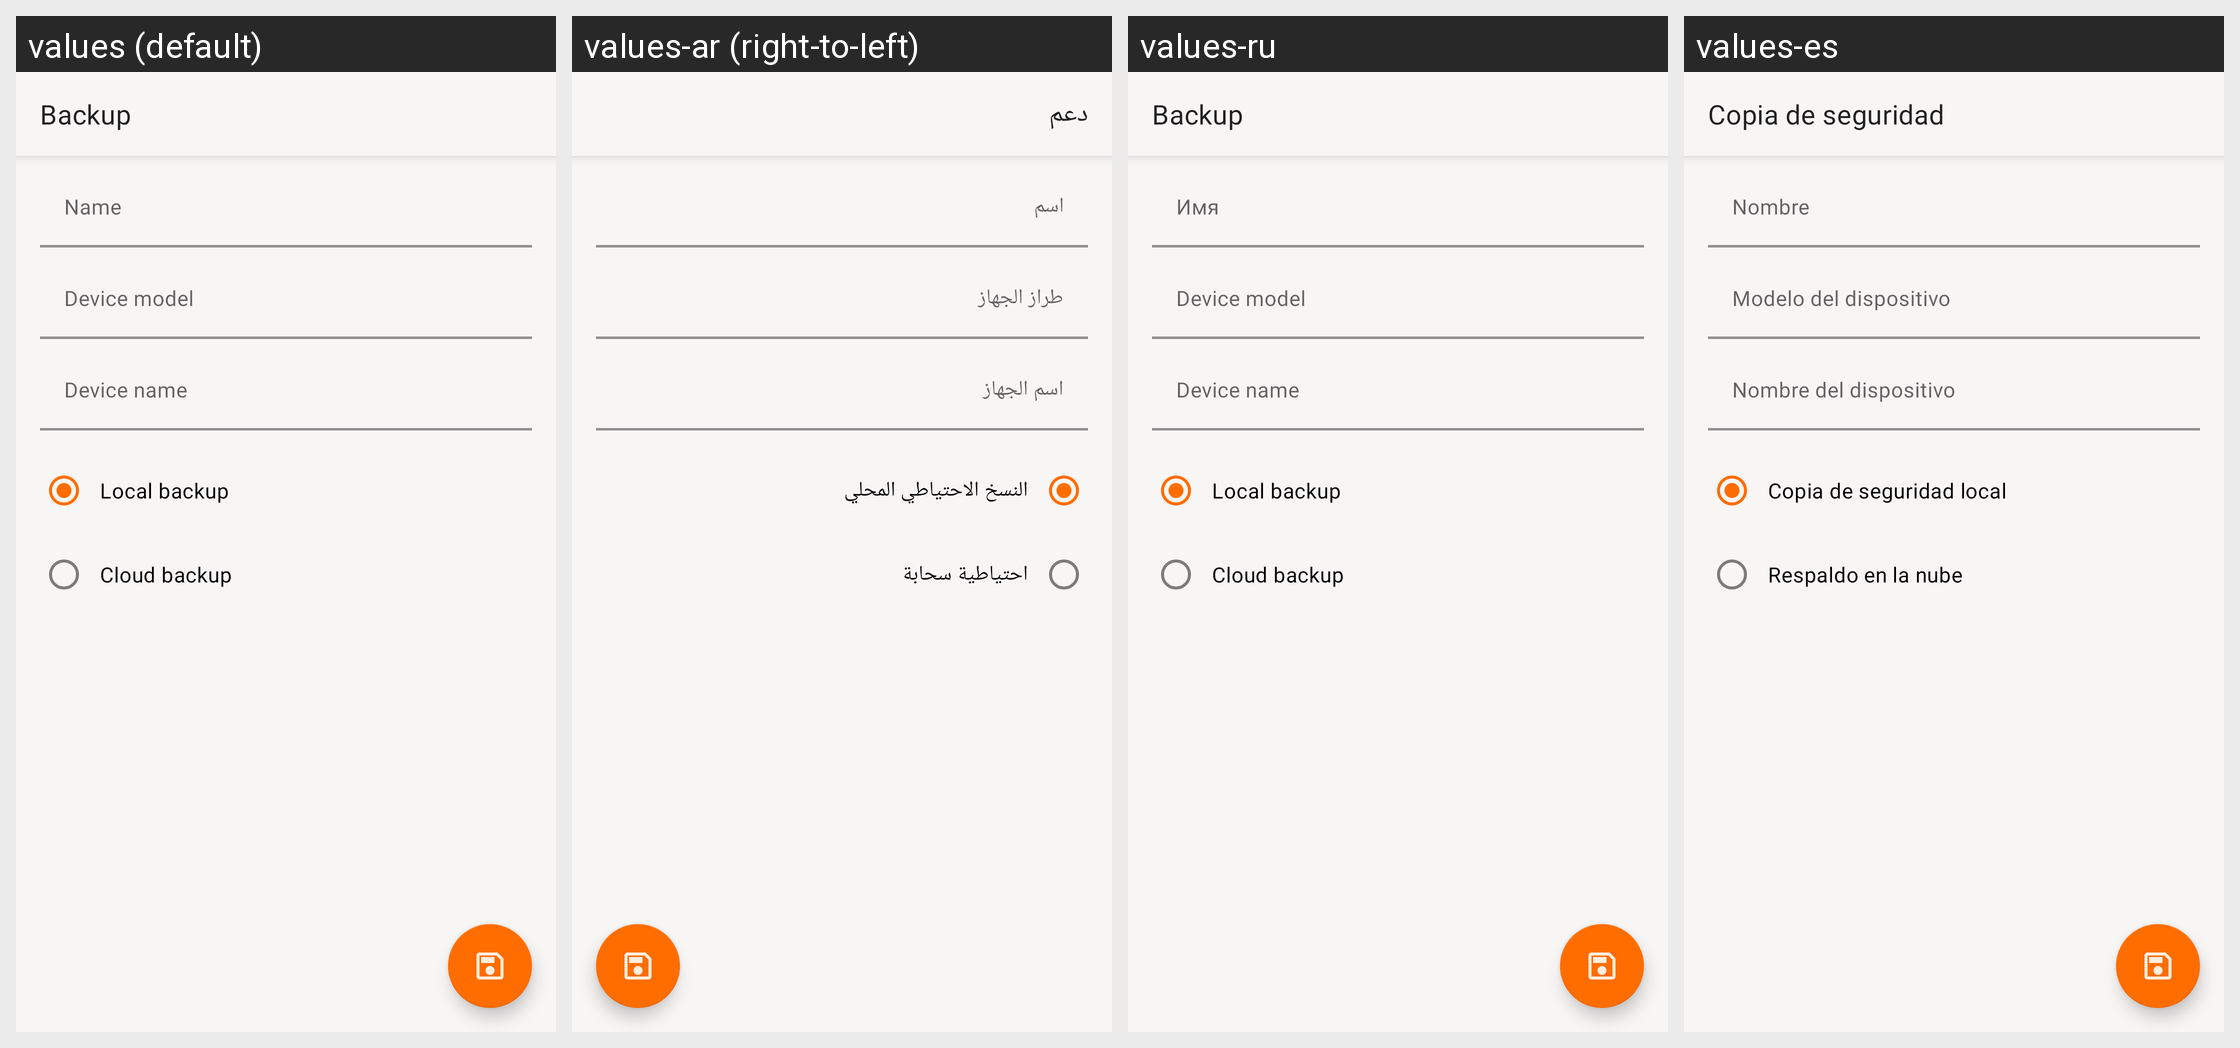

Translations of the strings shown on this Android screen, per locale in the grid:
Android screen res/layout/activity_backup.xml rendered under 4 locales, left to right: values (default), values-ar (right-to-left), values-ru, values-es. Device: Nexus 5 (rendered at 1080×1920; each locale shown at half size, 540×960, under a caption strip naming it); theme AppTheme.
Other locales in the repository, not shown: values-de, values-fr, values-hi, values-in, values-it, values-pt, values-tr, values-zh.
Strings drawn on this screen, with the default value and each locale's value (text and hints the layout hard-codes, and strings that could not be matched under every locale, appear in the picture but are not listed):

backup
  values: Backup
  values-ar: دعم
  values-ru: Backup
  values-es: Copia de seguridad

name
  values: Name
  values-ar: اسم
  values-ru: Имя
  values-es: Nombre

device_model
  values: Device model
  values-ar: طراز الجهاز
  values-ru: Device model
  values-es: Modelo del dispositivo

device_name
  values: Device name
  values-ar: اسم الجهاز
  values-ru: Device name
  values-es: Nombre del dispositivo

local_backup
  values: Local backup
  values-ar: النسخ الاحتياطي المحلي
  values-ru: Local backup
  values-es: Copia de seguridad local

cloud_backup
  values: Cloud backup
  values-ar: احتياطية سحابة
  values-ru: Cloud backup
  values-es: Respaldo en la nube
